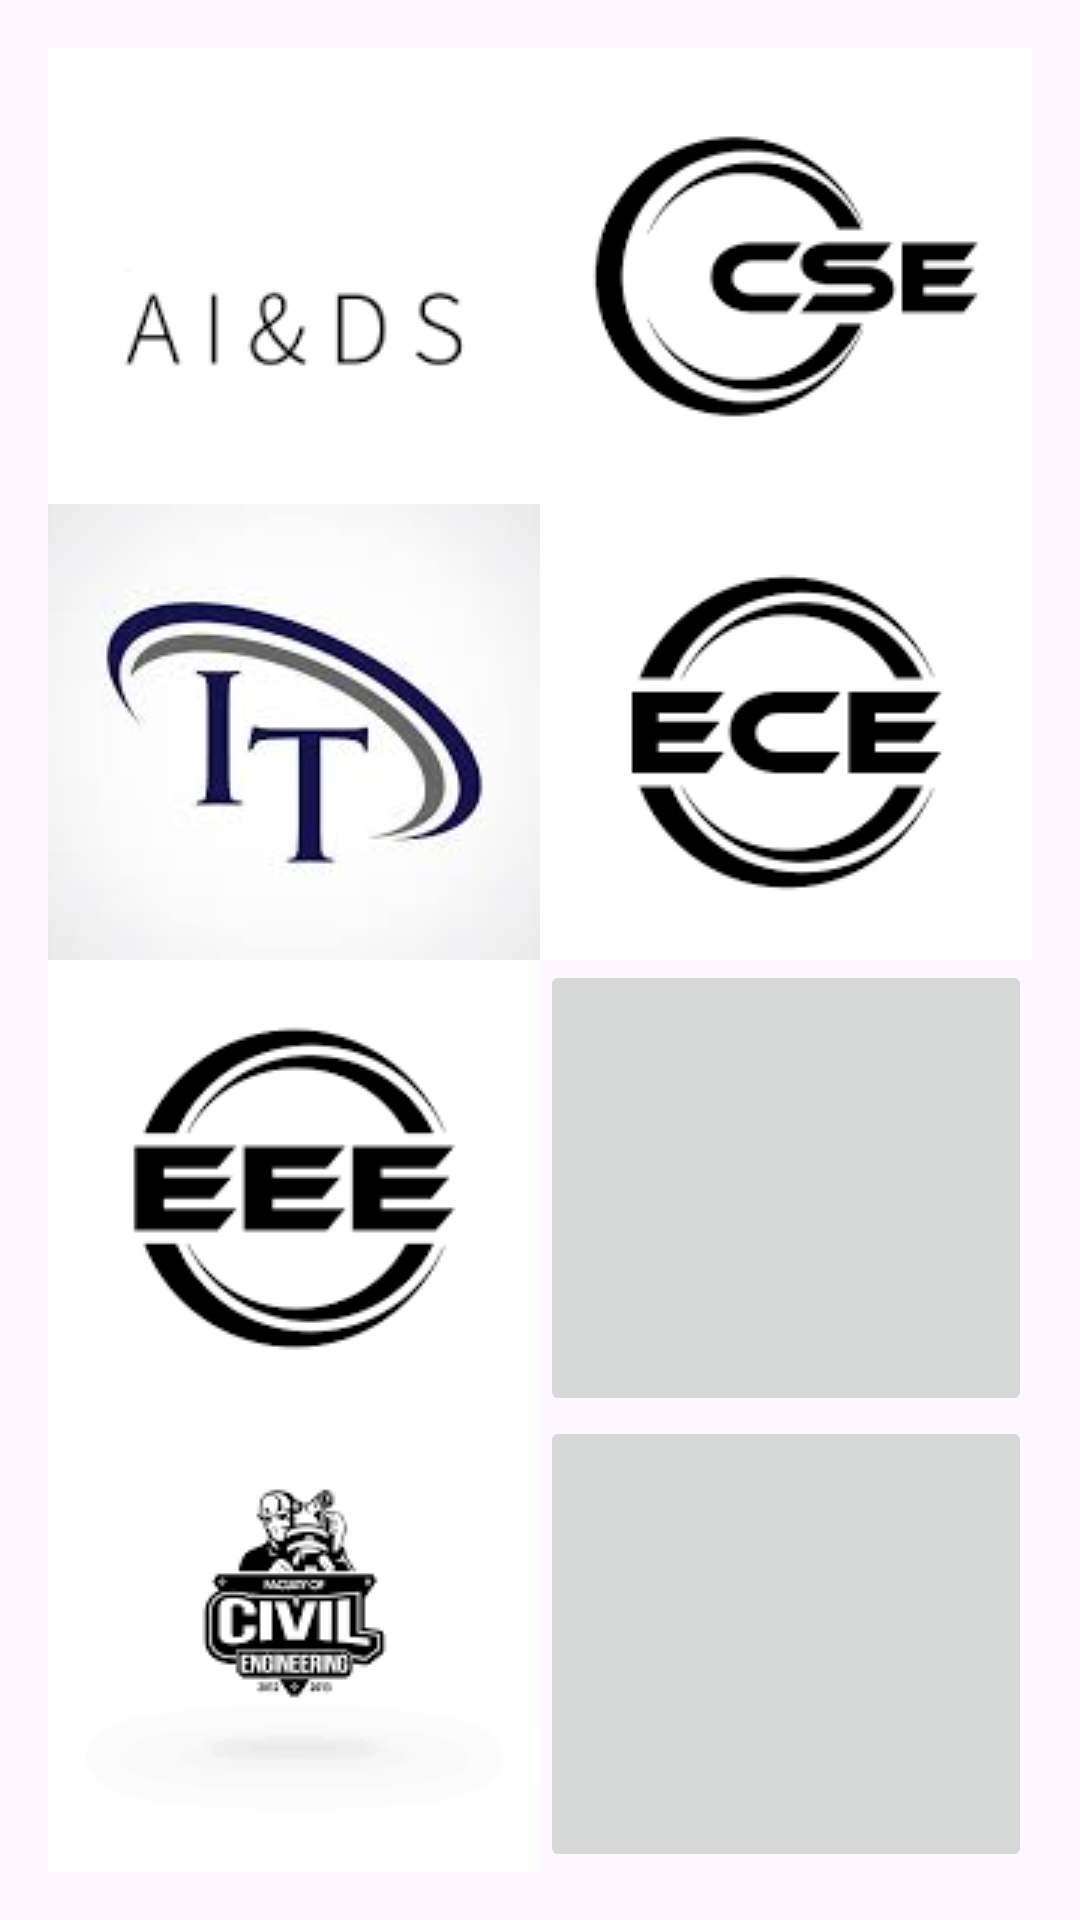

The Android layout XML behind this screen, and the referenced resources:
<!-- AndroidManifest.xml: application theme Theme.Nbkrist_events -->
<!-- res/layout/activity_home.xml -->
<?xml version="1.0" encoding="utf-8"?>
<LinearLayout
    xmlns:android="http://schemas.android.com/apk/res/android"
    xmlns:tools="http://schemas.android.com/tools"
    android:layout_width="match_parent"
    android:layout_height="match_parent"
    android:orientation="vertical"
    android:padding="16dp">

    <LinearLayout
        android:layout_width="match_parent"
        android:layout_height="0dp"
        android:layout_weight="1"
        android:orientation="horizontal">

        <ImageButton
            android:id="@+id/button1"
            android:layout_width="0dp"
            android:layout_height="match_parent"
            android:layout_weight="1"
            android:src="@drawable/ds" />

        <ImageButton
            android:id="@+id/button2"
            android:layout_width="0dp"
            android:layout_height="match_parent"
            android:layout_weight="1"
            android:src="@drawable/cse" />

    </LinearLayout>

    <LinearLayout
        android:layout_width="match_parent"
        android:layout_height="0dp"
        android:layout_weight="1"
        android:orientation="horizontal">

        <ImageButton
            android:id="@+id/button3"
            android:layout_width="0dp"
            android:layout_height="match_parent"
            android:layout_weight="1"
            android:src="@drawable/it" />

        <ImageButton
            android:id="@+id/button4"
            android:layout_width="0dp"
            android:layout_height="match_parent"
            android:layout_weight="1"
            android:src="@drawable/ece" />

    </LinearLayout>

    <LinearLayout
        android:layout_width="match_parent"
        android:layout_height="0dp"
        android:layout_weight="1"
        android:orientation="horizontal">

        <ImageButton
            android:id="@+id/button5"
            android:layout_width="0dp"
            android:layout_height="match_parent"
            android:layout_weight="1"
            android:src="@drawable/eee" />

        <ImageButton
            android:id="@+id/button6"
            android:layout_width="0dp"
            android:layout_height="match_parent"
            android:layout_weight="1"
            android:src="@drawable/mech" />

    </LinearLayout>
    <LinearLayout
        android:layout_width="match_parent"
        android:layout_height="0dp"
        android:layout_weight="1"
        android:orientation="horizontal">

        <ImageButton
            android:id="@+id/button7"
            android:layout_width="0dp"
            android:layout_height="match_parent"
            android:layout_weight="1"
            android:src="@drawable/civil" />

        <ImageButton
            android:id="@+id/button8"
            android:layout_width="0dp"
            android:layout_height="match_parent"
            android:layout_weight="1"
            android:src="@drawable/no" />

    </LinearLayout>

</LinearLayout>
<!-- resources referenced by this layout -->
<resources>
  <!-- drawable civil: png bitmap (drawable, 2406 bytes) -->
  <!-- drawable cse: png bitmap (drawable, 1680 bytes) -->
  <!-- drawable ds: png bitmap (drawable, 6680 bytes) -->
  <!-- drawable ece: png bitmap (drawable, 1716 bytes) -->
  <!-- drawable eee: png bitmap (drawable, 1700 bytes) -->
  <!-- drawable it: jpg bitmap (drawable, 3743 bytes) -->
  <style name="Theme.Nbkrist_events" parent="Base.Theme.Nbkrist_events" />
  <style name="Base.Theme.Nbkrist_events" parent="Theme.Material3.DayNight.NoActionBar">
          
          
      </style>
</resources>
